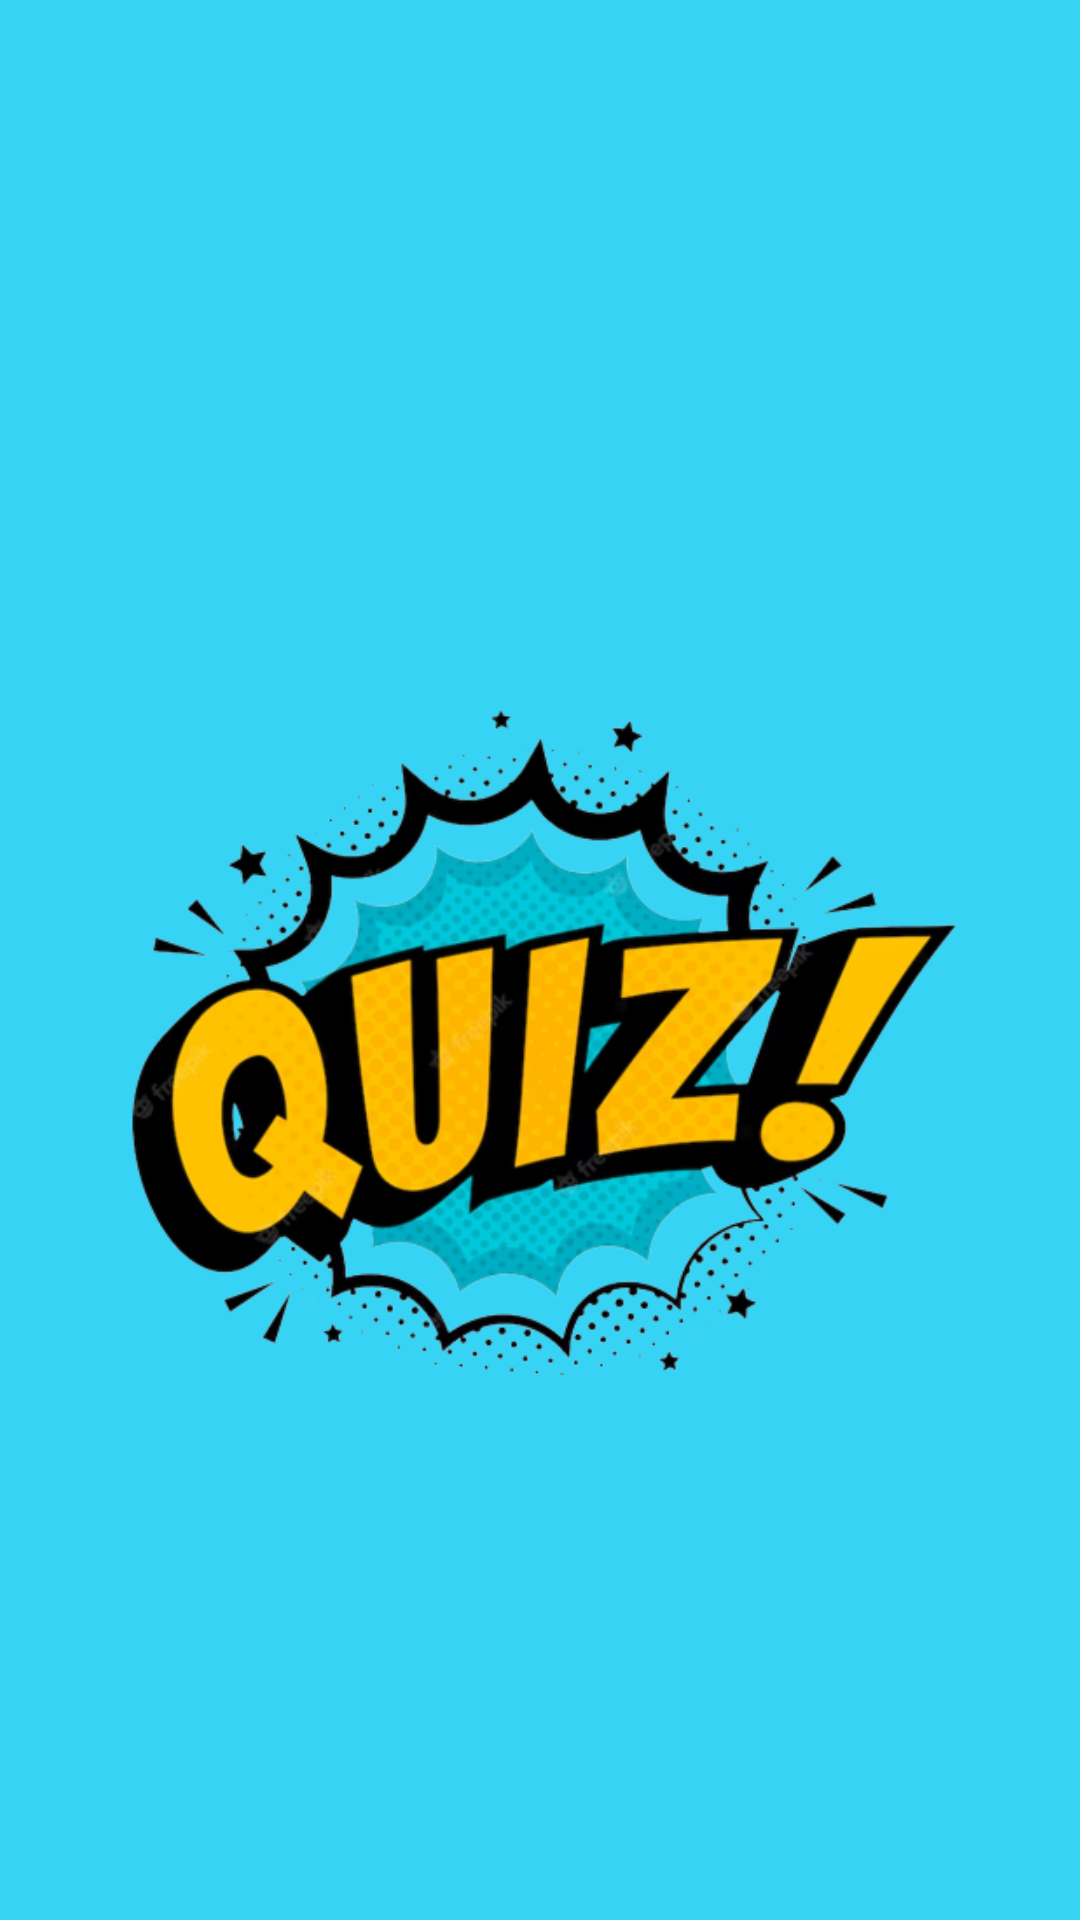

Produce the Android XML layout that renders to this screen, including the resource entries it uses.
<!-- AndroidManifest.xml: application theme Theme.Quiz_master -->
<!-- res/layout/activity_splash_screen.xml -->
<?xml version="1.0" encoding="utf-8"?>
<androidx.constraintlayout.widget.ConstraintLayout xmlns:android="http://schemas.android.com/apk/res/android"
    xmlns:app="http://schemas.android.com/apk/res-auto"
    xmlns:tools="http://schemas.android.com/tools"
    android:layout_width="match_parent"
    android:layout_height="match_parent"
    tools:context=".splash_screen"
    android:background="#36D3F4">

    <ImageView
        android:id="@+id/logo"
        android:layout_width="328dp"
        android:layout_height="262dp"
        android:layout_marginTop="212dp"
        app:layout_constraintEnd_toEndOf="parent"
        app:layout_constraintHorizontal_bias="0.662"
        app:layout_constraintStart_toStartOf="parent"
        app:layout_constraintTop_toTopOf="parent"
        app:srcCompat="@drawable/quiz_lg" />

</androidx.constraintlayout.widget.ConstraintLayout>
<!-- resources referenced by this layout -->
<resources>
  <!-- drawable quiz_lg: png bitmap (drawable, 157523 bytes) -->
  <style name="Theme.Quiz_master" parent="Base.Theme.Quiz_master" />
  <style name="Base.Theme.Quiz_master" parent="Theme.Material3.DayNight.NoActionBar">
          
          
      </style>
</resources>
